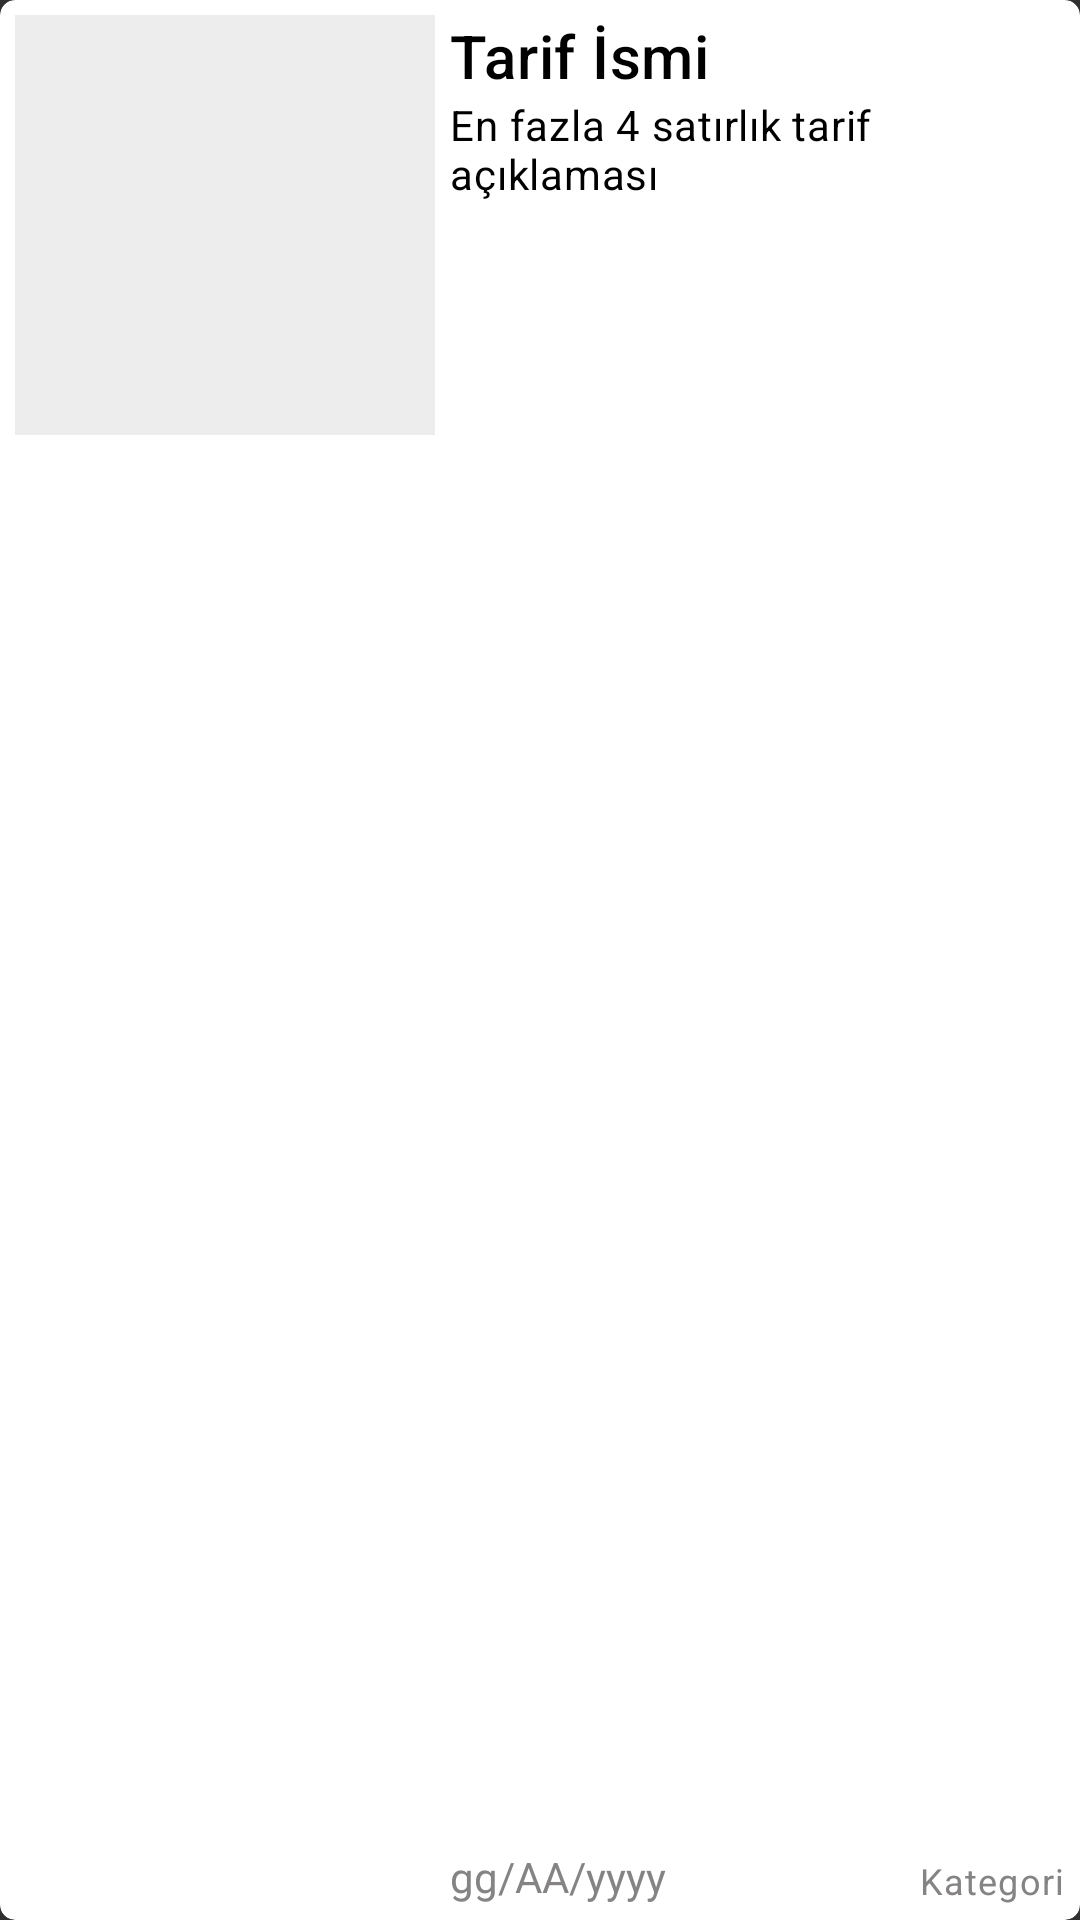

The Android layout XML behind this screen, and the referenced resources:
<!-- AndroidManifest.xml: application theme Theme.BugunNeYesem -->
<!-- res/layout/satir_tarif_users.xml -->
<?xml version="1.0" encoding="utf-8"?>
<androidx.cardview.widget.CardView xmlns:android="http://schemas.android.com/apk/res/android"
    android:layout_width="match_parent"
    android:layout_height="140dp"
    xmlns:app="http://schemas.android.com/apk/res-auto"
    android:layout_marginBottom="5dp"
    app:cardBackgroundColor="@color/white"
    app:cardCornerRadius="5dp"
    app:cardElevation="0dp"
    app:contentPadding="5dp">

    <RelativeLayout
        android:layout_width="match_parent"
        android:layout_height="wrap_content">

        <RelativeLayout
            android:id="@+id/imgRl"
            android:layout_width="140dp"
            android:layout_height="140dp"
            android:layout_marginEnd="5dp"
            android:background="@color/gray03">

            <ImageView
                android:scaleType="centerCrop"
                android:id="@+id/imgView"
                android:layout_width="match_parent"
                android:layout_height="match_parent"/>
            

        </RelativeLayout>

        <TextView
            android:id="@+id/titleTv"
            style="@style/TextAppearance.MaterialComponents.Headline6"
            android:layout_width="match_parent"
            android:layout_height="wrap_content"
            android:layout_toEndOf="@+id/imgRl"
            android:layout_marginEnd="5dp"
            android:maxLines="1"
            android:ellipsize="end"
            android:textColor="@color/black"
            android:text="Tarif İsmi"/>

        <TextView
            android:id="@+id/aciklamaTv"
            style="@style/TextAppearance.MaterialComponents.Body2"
            android:layout_width="match_parent"
            android:layout_height="wrap_content"
            android:layout_below="@id/titleTv"
            android:layout_toEndOf="@id/imgRl"
            android:maxLines="4"
            android:text="En fazla 4 satırlık tarif açıklaması"
            android:ellipsize="end"
            android:textColor="@color/black"/>

        <TextView
            android:id="@+id/kategoriTv"
            style="@style/TextAppearance.MaterialComponents.Caption"
            android:layout_width="wrap_content"
            android:layout_height="wrap_content"
            android:layout_alignParentEnd="true"
            android:layout_alignParentBottom="true"
            android:maxLines="1"
            android:text="Kategori"
            android:textColor="@color/gray04"/>

        <TextView
            android:id="@+id/dateTv"
            android:layout_width="wrap_content"
            android:layout_height="wrap_content"
            android:layout_alignParentBottom="true"
            android:layout_toEndOf="@id/imgRl"
            android:maxLines="1"
            android:text="gg/AA/yyyy"
            android:textColor="@color/gray04"/>



    </RelativeLayout>

</androidx.cardview.widget.CardView>
<!-- resources referenced by this layout -->
<resources>
  <color name="black">#FF000000</color>
  <color name="gray03">#EDEDED</color>
  <color name="gray04">#858383</color>
  <color name="white">#FFFFFFFF</color>
  <style name="Theme.BugunNeYesem" parent="Theme.AppCompat.NoActionBar">
          
          <item name="colorPrimary">@color/purple_500</item>
          <item name="colorPrimaryVariant">@color/purple_700</item>
          <item name="colorOnPrimary">@color/white</item>
          
          <item name="colorSecondary">@color/teal_200</item>
          <item name="colorSecondaryVariant">@color/teal_700</item>
          <item name="colorOnSecondary">@color/black</item>
          
          <item name="android:statusBarColor">?attr/colorPrimaryVariant</item>
          
      </style>
  <color name="purple_500">#4F025C</color>
  <color name="purple_700">#1F1C27</color>
  <color name="teal_200">#FF03DAC5</color>
  <color name="teal_700">#FF018786</color>
</resources>
